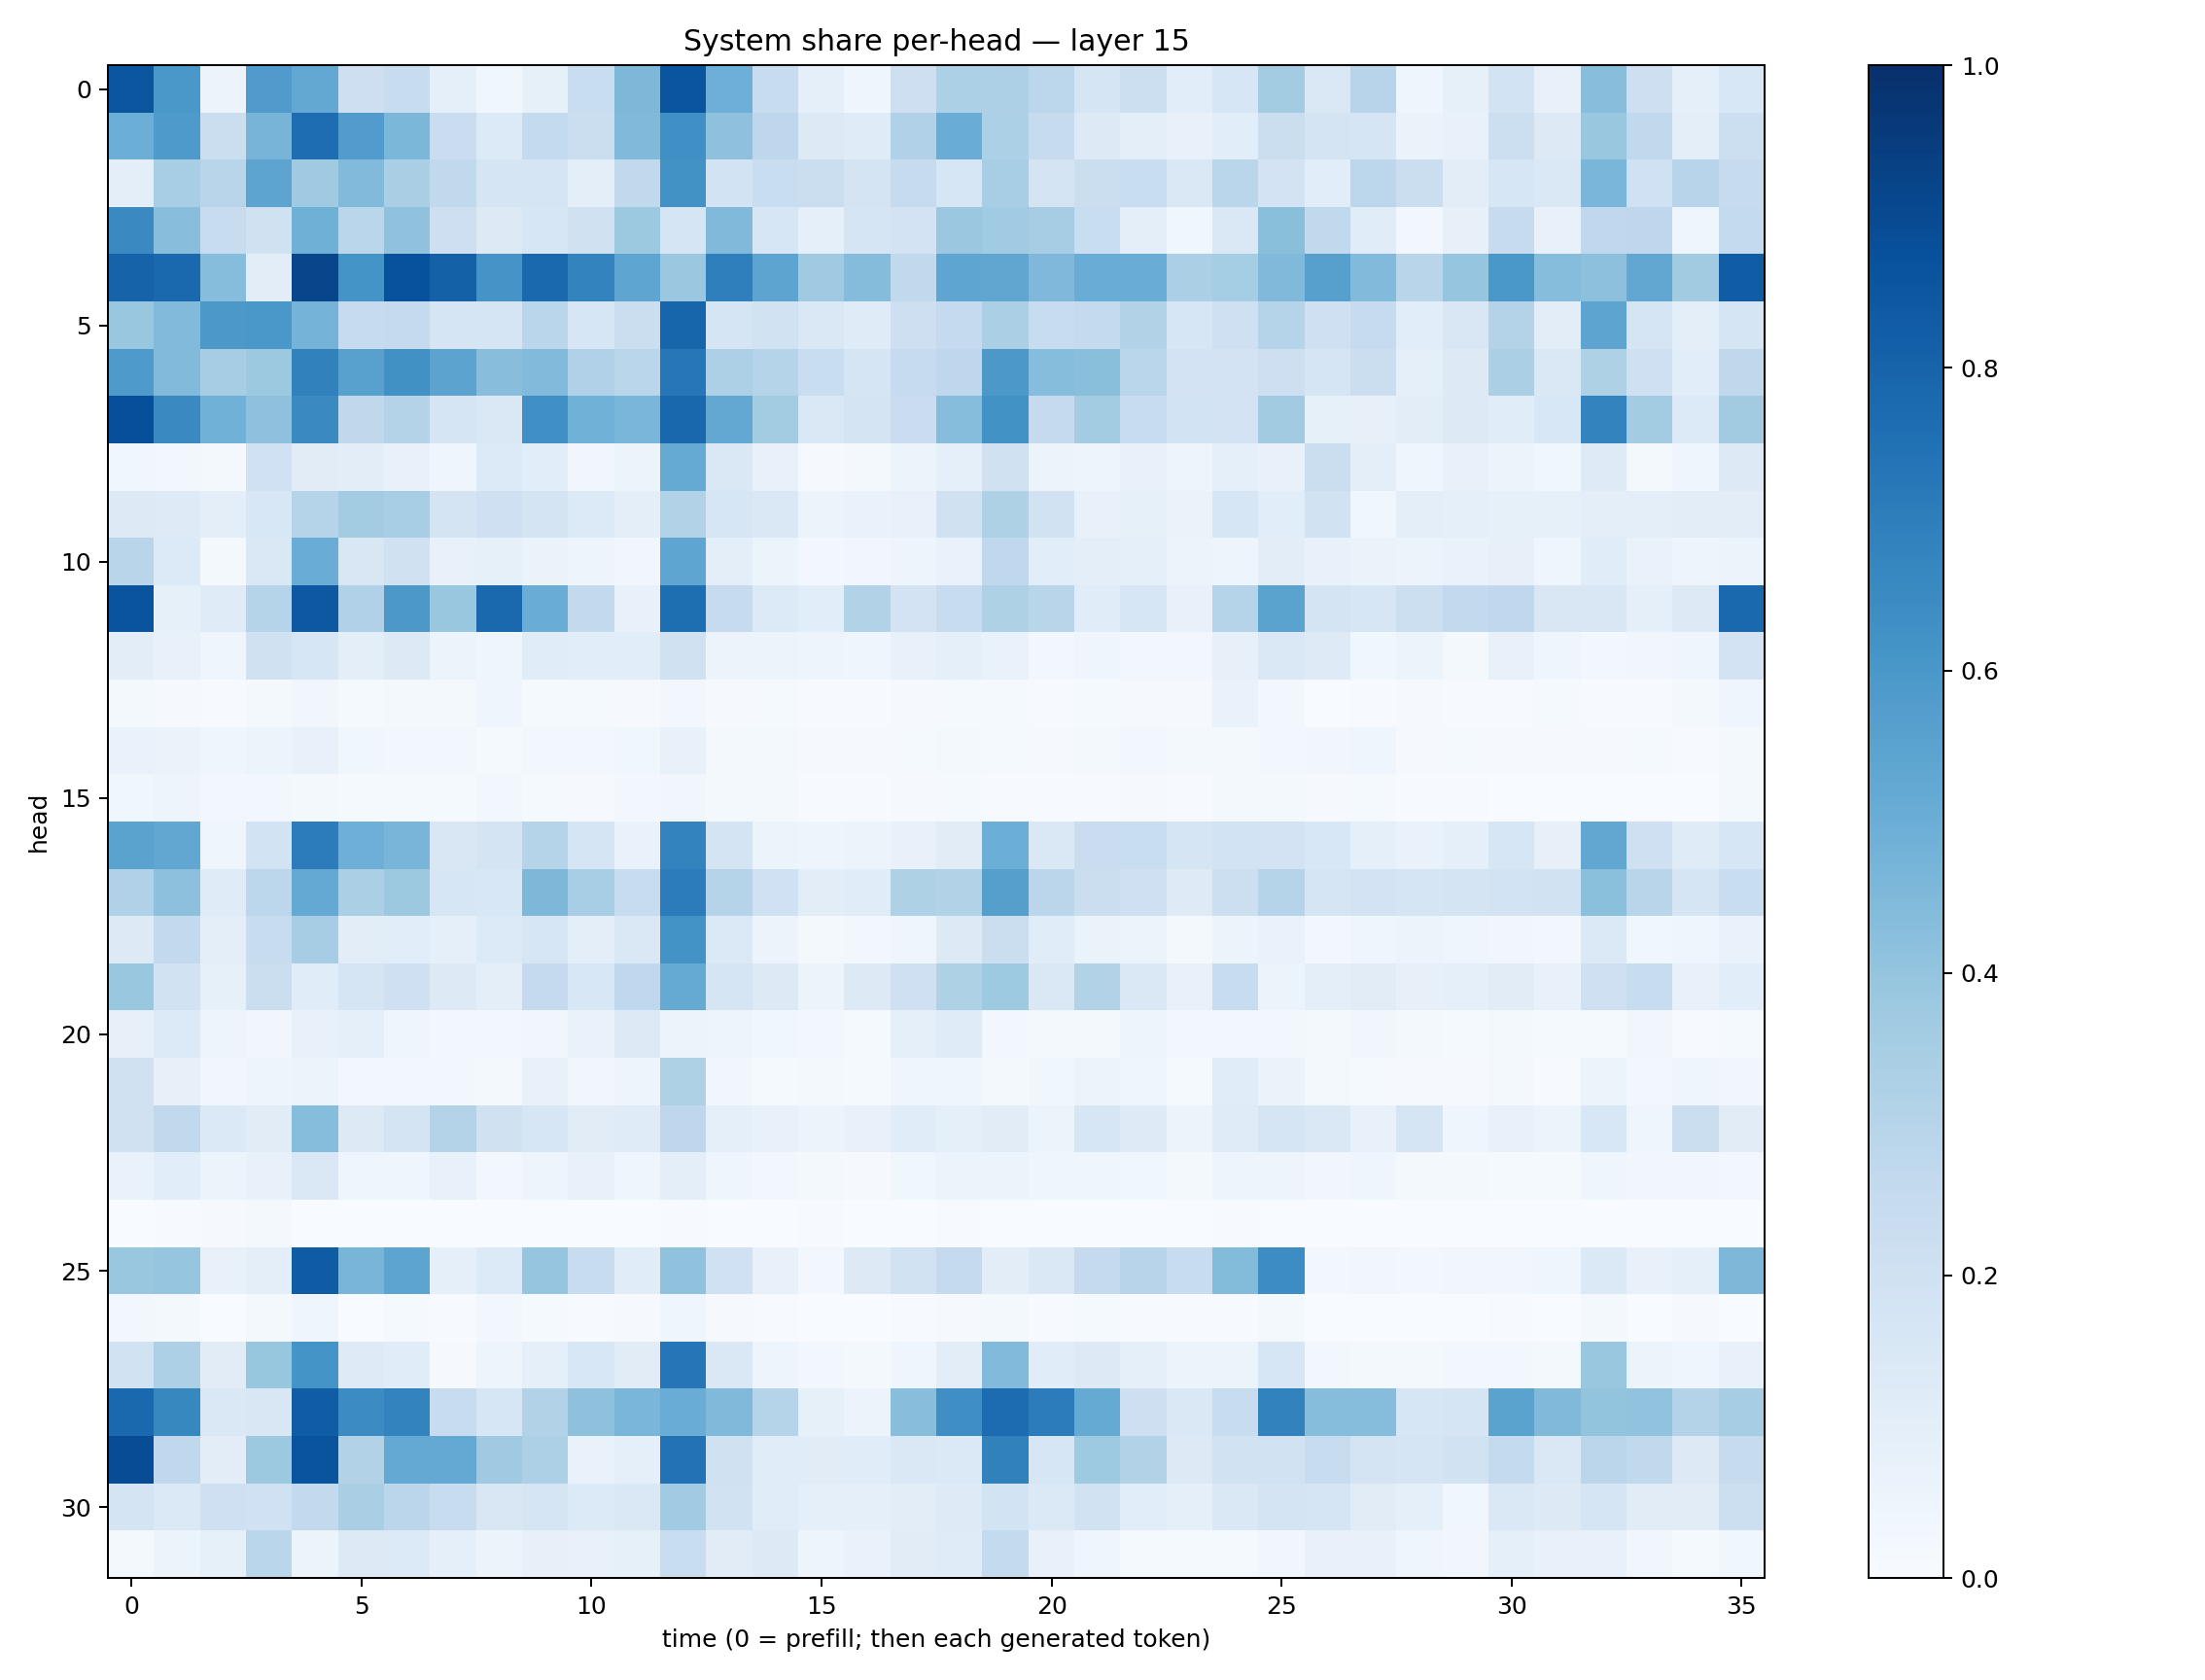

The data file committed next to this chart (first rows):
0.8537088, 0.5993328, 0.055779524, 0.5812507, 0.5249871, 0.21419062, 0.24001288, 0.090918735, 0.038501743, 0.083114475, 0.23105006, 0.4532476, 0.85776854, 0.49253562, 0.2412981, 0.08653235, 0.04255686, 0.21375099, 0.3306198, 0.32783902, 0.28087786, 0.16799733, 0.21691449, 0.10789745
0.4963, 0.5893, 0.2264, 0.4709, 0.7621, 0.5767, 0.4574, 0.2284, 0.1364, 0.2543, 0.2199, 0.4476, 0.6316, 0.412, 0.2765, 0.1268, 0.1203, 0.3166, 0.5077, 0.331, 0.2451, 0.1327, 0.09713, 0.07089
0.09447, 0.3444, 0.2895, 0.54, 0.37, 0.4434, 0.3363, 0.2625, 0.166, 0.1697, 0.09827, 0.2631, 0.6218, 0.1852, 0.232, 0.2231, 0.1733, 0.244, 0.1598, 0.344, 0.1746, 0.2213, 0.231, 0.1445
0.6558, 0.4272, 0.2392, 0.1989, 0.4887, 0.2862, 0.4067, 0.212, 0.1258, 0.1634, 0.1973, 0.3767, 0.1673, 0.4487, 0.1575, 0.08839, 0.1691, 0.1818, 0.3823, 0.3659, 0.3504, 0.2306, 0.09628, 0.03747
0.8043, 0.7804, 0.4306, 0.1037, 0.9156, 0.6155, 0.8733, 0.8103, 0.6101, 0.7812, 0.6792, 0.5356, 0.3794, 0.6939, 0.5396, 0.3691, 0.4343, 0.2625, 0.5356, 0.5338, 0.4517, 0.5066, 0.5058, 0.334
0.3869, 0.4449, 0.5962, 0.6004, 0.4746, 0.2469, 0.2513, 0.1652, 0.1683, 0.2857, 0.162, 0.2189, 0.7951, 0.1665, 0.1889, 0.144, 0.1177, 0.211, 0.253, 0.3341, 0.2351, 0.2554, 0.3156, 0.1605
0.5893, 0.443, 0.349, 0.3773, 0.6859, 0.5584, 0.6287, 0.5448, 0.4297, 0.444, 0.3183, 0.2866, 0.724, 0.3277, 0.298, 0.2313, 0.1701, 0.2468, 0.2744, 0.5971, 0.4334, 0.425, 0.2879, 0.1834
0.8811, 0.6531, 0.4861, 0.4128, 0.6534, 0.2704, 0.3078, 0.1654, 0.147, 0.6293, 0.486, 0.4632, 0.789, 0.5263, 0.3589, 0.1482, 0.1777, 0.2295, 0.432, 0.6221, 0.2531, 0.3577, 0.2417, 0.1857
0.03643, 0.02419, 0.0198, 0.2006, 0.1127, 0.1031, 0.073, 0.04462, 0.1328, 0.106, 0.0322, 0.05143, 0.5168, 0.1473, 0.07229, 0.01162, 0.01582, 0.05871, 0.08731, 0.1969, 0.05346, 0.0497, 0.07247, 0.04817
0.1294, 0.124, 0.09644, 0.1526, 0.3031, 0.3578, 0.3462, 0.179, 0.2062, 0.1768, 0.1361, 0.09516, 0.3112, 0.1592, 0.1469, 0.06046, 0.06718, 0.07619, 0.1973, 0.3231, 0.1948, 0.07061, 0.08464, 0.06598
0.29, 0.1363, 0.01973, 0.1421, 0.5063, 0.1501, 0.1967, 0.07793, 0.08587, 0.06417, 0.04815, 0.03222, 0.539, 0.09969, 0.05193, 0.02729, 0.03386, 0.0489, 0.06739, 0.2687, 0.1081, 0.09471, 0.09126, 0.05289
0.8611, 0.08563, 0.1188, 0.3001, 0.8452, 0.3169, 0.5945, 0.3879, 0.7839, 0.5071, 0.2585, 0.07398, 0.7592, 0.2436, 0.1357, 0.1063, 0.3109, 0.1833, 0.2406, 0.3241, 0.2928, 0.1172, 0.1633, 0.07756
0.1033, 0.07525, 0.0462, 0.1965, 0.1635, 0.1002, 0.1291, 0.06019, 0.04321, 0.1165, 0.1071, 0.1094, 0.1955, 0.05819, 0.05437, 0.05043, 0.04442, 0.07082, 0.08956, 0.06864, 0.02977, 0.04612, 0.03005, 0.02452
0.01773, 0.01059, 0.006588, 0.02083, 0.03359, 0.01248, 0.01615, 0.02003, 0.04195, 0.01328, 0.01293, 0.008257, 0.026, 0.009922, 0.01258, 0.006534, 0.006757, 0.01156, 0.01423, 0.0133, 0.005193, 0.01402, 0.01143, 0.007966
0.07001, 0.06385, 0.04535, 0.05433, 0.07639, 0.03564, 0.02852, 0.02646, 0.01394, 0.02887, 0.0242, 0.03906, 0.07161, 0.01844, 0.02029, 0.0113, 0.008631, 0.01415, 0.01713, 0.01552, 0.008432, 0.01995, 0.0279, 0.01566
0.03853, 0.04941, 0.02412, 0.02539, 0.02299, 0.01464, 0.01346, 0.01173, 0.02683, 0.01496, 0.01069, 0.02453, 0.03153, 0.02252, 0.01971, 0.00425, 0.005096, 0.009219, 0.01221, 0.0063, 0.007047, 0.004928, 0.009229, 0.00515
0.5494, 0.529, 0.04461, 0.186, 0.7049, 0.493, 0.4674, 0.1497, 0.1729, 0.3041, 0.1687, 0.06799, 0.679, 0.1756, 0.05093, 0.04762, 0.05436, 0.07173, 0.1114, 0.4994, 0.1477, 0.2299, 0.2329, 0.1697
0.3182, 0.4178, 0.1191, 0.2798, 0.5234, 0.3349, 0.3765, 0.163, 0.1542, 0.4548, 0.3447, 0.2388, 0.7069, 0.2972, 0.2027, 0.1043, 0.1156, 0.3217, 0.3089, 0.5647, 0.2842, 0.2231, 0.2048, 0.1247
0.127, 0.258, 0.09782, 0.2413, 0.351, 0.1016, 0.1062, 0.08863, 0.1355, 0.1638, 0.09476, 0.1432, 0.6193, 0.1374, 0.05549, 0.01747, 0.02832, 0.04214, 0.1258, 0.2224, 0.1162, 0.0632, 0.05146, 0.02334
0.3887, 0.193, 0.08588, 0.2235, 0.1168, 0.1699, 0.2042, 0.1294, 0.1014, 0.2518, 0.1541, 0.2692, 0.5184, 0.1693, 0.1252, 0.06016, 0.131, 0.2054, 0.323, 0.3746, 0.1441, 0.3101, 0.142, 0.07403
0.07877, 0.1345, 0.0504, 0.03487, 0.07228, 0.08934, 0.03991, 0.0254, 0.02957, 0.03185, 0.06741, 0.1308, 0.05595, 0.04754, 0.03545, 0.02589, 0.01463, 0.08782, 0.1196, 0.02633, 0.01601, 0.01709, 0.04738, 0.03086
0.1991, 0.07838, 0.03214, 0.04914, 0.06233, 0.029, 0.02994, 0.02915, 0.01676, 0.07482, 0.03391, 0.04776, 0.3215, 0.0335, 0.01508, 0.01689, 0.012, 0.04149, 0.04021, 0.01756, 0.03526, 0.05224, 0.04619, 0.0141
0.198, 0.2644, 0.1377, 0.1109, 0.4298, 0.1287, 0.1772, 0.3062, 0.1973, 0.159, 0.1119, 0.1184, 0.2748, 0.0913, 0.07446, 0.05184, 0.07308, 0.1142, 0.09101, 0.1116, 0.05153, 0.1572, 0.1214, 0.06027
0.06838, 0.1076, 0.0517, 0.07347, 0.1475, 0.04614, 0.04587, 0.07719, 0.02844, 0.0491, 0.07086, 0.03941, 0.09686, 0.03987, 0.02579, 0.01928, 0.01105, 0.03641, 0.05215, 0.0512, 0.04595, 0.04047, 0.03517, 0.01775
0.002268, 0.004148, 0.01139, 0.02156, 0.0008117, 0.0008206, 0.0006643, 0.001129, 0.001249, 0.0003129, 0.0003676, 0.002846, 0.007047, 0.003159, 0.002531, 0.004185, 0.00201, 0.0007711, 0.005954, 0.00179, 0.00268, 0.003694, 0.001831, 0.001805
0.3866, 0.3947, 0.07808, 0.101, 0.8319, 0.467, 0.5409, 0.087, 0.1352, 0.3982, 0.2388, 0.1151, 0.4077, 0.1997, 0.07359, 0.02661, 0.1292, 0.1931, 0.2506, 0.1019, 0.1446, 0.2503, 0.2963, 0.2408
0.02877, 0.01686, 0.001534, 0.02086, 0.04663, 0.003655, 0.01296, 0.007784, 0.03108, 0.01224, 0.007463, 0.009718, 0.04191, 0.007977, 0.004005, 0.001666, 0.002122, 0.004379, 0.009498, 0.01687, 0.005473, 0.01268, 0.004987, 0.004172
0.1887, 0.3273, 0.1115, 0.3926, 0.6146, 0.1232, 0.1152, 0.01155, 0.04706, 0.08875, 0.154, 0.1122, 0.7284, 0.1468, 0.04825, 0.02439, 0.02083, 0.04125, 0.1047, 0.4439, 0.115, 0.1291, 0.08891, 0.05349
0.7807, 0.663, 0.1477, 0.1508, 0.8254, 0.647, 0.6776, 0.237, 0.1574, 0.3108, 0.4116, 0.4639, 0.5058, 0.4487, 0.3031, 0.08396, 0.05771, 0.4278, 0.6363, 0.7688, 0.7062, 0.5185, 0.214, 0.1426
0.8882, 0.269, 0.1045, 0.3754, 0.863, 0.3156, 0.5224, 0.5197, 0.371, 0.3273, 0.06965, 0.09246, 0.7426, 0.1974, 0.1138, 0.1132, 0.1142, 0.1457, 0.1371, 0.6848, 0.1636, 0.3717, 0.3088, 0.1322
0.1786, 0.1374, 0.2072, 0.2018, 0.2609, 0.3361, 0.2816, 0.2347, 0.1503, 0.165, 0.1344, 0.145, 0.3641, 0.191, 0.1136, 0.09004, 0.08747, 0.1053, 0.1248, 0.1865, 0.1398, 0.1902, 0.1074, 0.08868
0.02215, 0.05936, 0.08241, 0.2871, 0.06221, 0.1314, 0.1356, 0.08704, 0.05588, 0.08131, 0.07059, 0.08538, 0.2328, 0.1103, 0.128, 0.04751, 0.0665, 0.1118, 0.119, 0.2569, 0.0757, 0.04131, 0.01558, 0.0137
